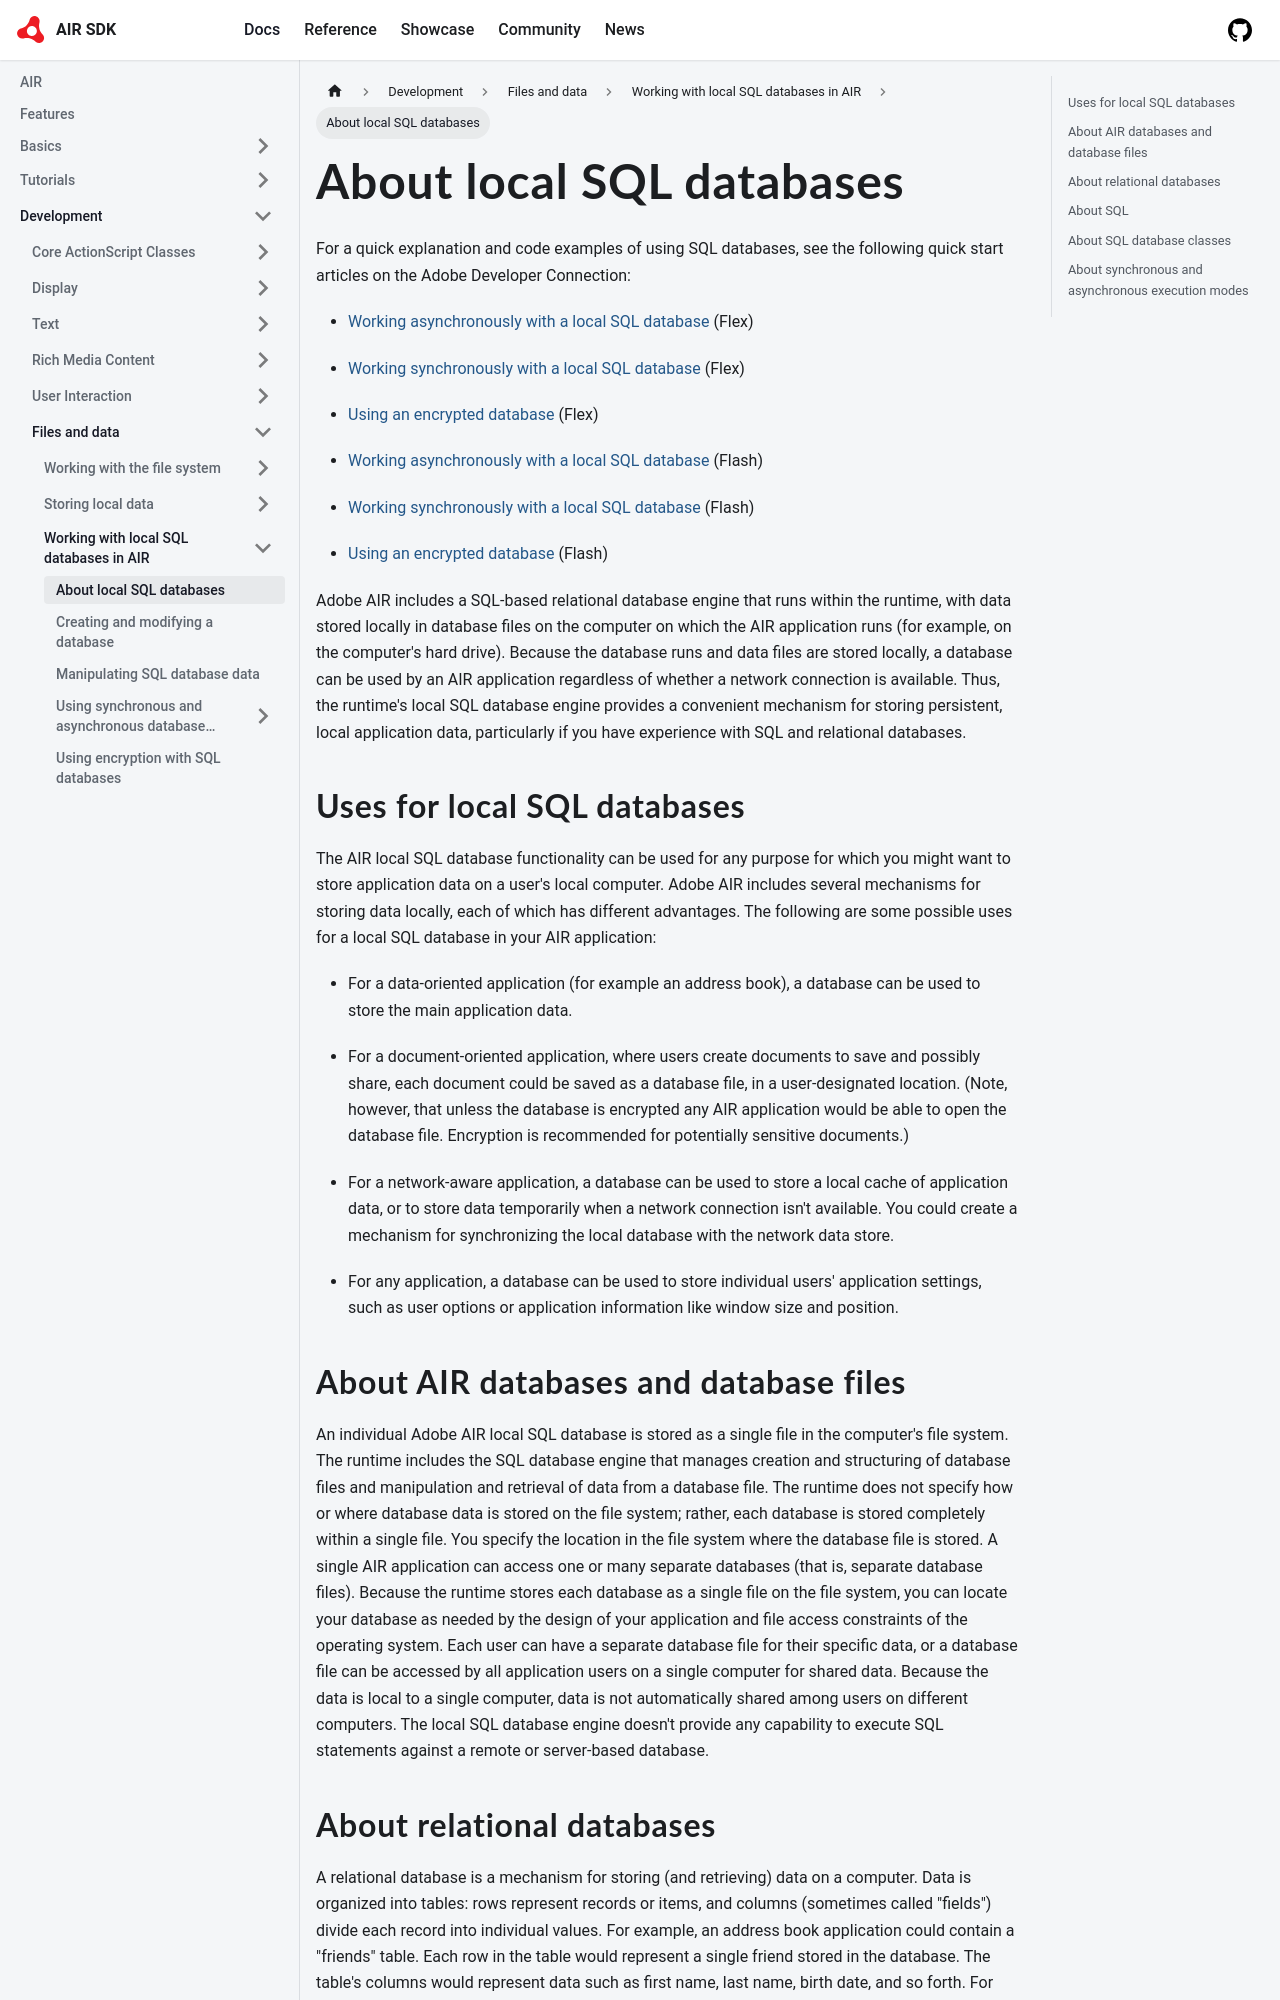

repository: airsdk/airsdk.dev · page: docs/development/files-and-data/working-with-local-sql-databases-in-air/about-local-sql-databases.html · generator: docusaurus

---
sidebar_position: 1
---

# About local SQL databases

For a quick explanation and code examples of using SQL databases, see the
following quick start articles on the Adobe Developer Connection:

- [Working asynchronously with a local SQL database](https://web.archive.org/web/20111126102614/http://www.adobe.com/devnet/air/flex/quickstart/articles/simple_sql_database.html)
  (Flex)

- [Working synchronously with a local SQL database](https://web.archive.org/web/20111126104857/http://www.adobe.com/devnet/air/flex/quickstart/articles/sync_simple_sql_database.html)
  (Flex)

- [Using an encrypted database](https://web.archive.org/web/20111126104912/http://www.adobe.com/devnet/air/flex/quickstart/articles/encrypted_database.html)
  (Flex)

- [Working asynchronously with a local SQL database](https://web.archive.org/web/20111126104852/http://www.adobe.com/devnet/air/flash/quickstart/articles/simple_sql_database.html)
  (Flash)

- [Working synchronously with a local SQL database](https://web.archive.org/web/20111126104902/http://www.adobe.com/devnet/air/flash/quickstart/articles/sync_simple_sql_database.html)
  (Flash)

- [Using an encrypted database](https://web.archive.org/web/20111126104907/http://www.adobe.com/devnet/air/flash/quickstart/articles/encrypted_database_flash.html)
  (Flash)

Adobe AIR includes a SQL-based relational database engine that runs within the
runtime, with data stored locally in database files on the computer on which the
AIR application runs (for example, on the computer's hard drive). Because the
database runs and data files are stored locally, a database can be used by an
AIR application regardless of whether a network connection is available. Thus,
the runtime's local SQL database engine provides a convenient mechanism for
storing persistent, local application data, particularly if you have experience
with SQL and relational databases.

## Uses for local SQL databases

The AIR local SQL database functionality can be used for any purpose for which
you might want to store application data on a user's local computer. Adobe AIR
includes several mechanisms for storing data locally, each of which has
different advantages. The following are some possible uses for a local SQL
database in your AIR application:

- For a data-oriented application (for example an address book), a database can
  be used to store the main application data.

- For a document-oriented application, where users create documents to save and
  possibly share, each document could be saved as a database file, in a
  user-designated location. (Note, however, that unless the database is
  encrypted any AIR application would be able to open the database file.
  Encryption is recommended for potentially sensitive documents.)

- For a network-aware application, a database can be used to store a local cache
  of application data, or to store data temporarily when a network connection
  isn't available. You could create a mechanism for synchronizing the local
  database with the network data store.

- For any application, a database can be used to store individual users'
  application settings, such as user options or application information like
  window size and position.

## About AIR databases and database files

An individual Adobe AIR local SQL database is stored as a single file in the
computer's file system. The runtime includes the SQL database engine that
manages creation and structuring of database files and manipulation and
retrieval of data from a database file. The runtime does not specify how or
where database data is stored on the file system; rather, each database is
stored completely within a single file. You specify the location in the file
system where the database file is stored. A single AIR application can access
one or many separate databases (that is, separate database files). Because the
runtime stores each database as a single file on the file system, you can locate
your database as needed by the design of your application and file access
constraints of the operating system. Each user can have a separate database file
for their specific data, or a database file can be accessed by all application
users on a single computer for shared data. Because the data is local to a
single computer, data is not automatically shared among users on different
computers. The local SQL database engine doesn't provide any capability to
execute SQL statements against a remote or server-based database.
